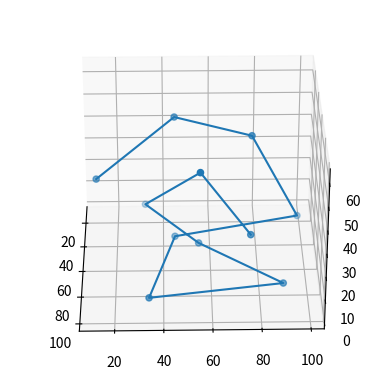

Here is the Python script that generated this plot:
from matplotlib import pyplot as plt
import numpy as np
#As we need a 3-dimensional array we need 3 arrays to plot a 3d graph  
x=np.array([50,40,57,23,45,90,78,56,12,99,80])   # first array 
y=np.array([12,45,77,99,45,34,90,55,32,55,76])   # second array 
z=np.array([34,56,56,2,5,3,2,8,2,62,25])          #Third array 
'''
Once this submodule is imported, a three-dimensional axes 
can be created by passing the keyword projection='3d' to any of
 the normal axes creation routines:

'''
a=plt.axes(projection='3d')            
a.scatter3D(x,y,z)
a.plot3D(x,y,z)
'''
Notice that by default, the scatter points have their transparency adjusted
to give  a sense of depth on the page.
While the three-dimensional effect is sometimes
difficult to see within a static image,
an interactive view can lead to some nice intuition
about the layout of the points.
'''

for angle in range(0, 360):
    a.view_init(30, angle)


#The above loop is used to look at that graph at suitable angle . B
# But its fixed in this progarm if you want it to move
#another function is used to move that 
